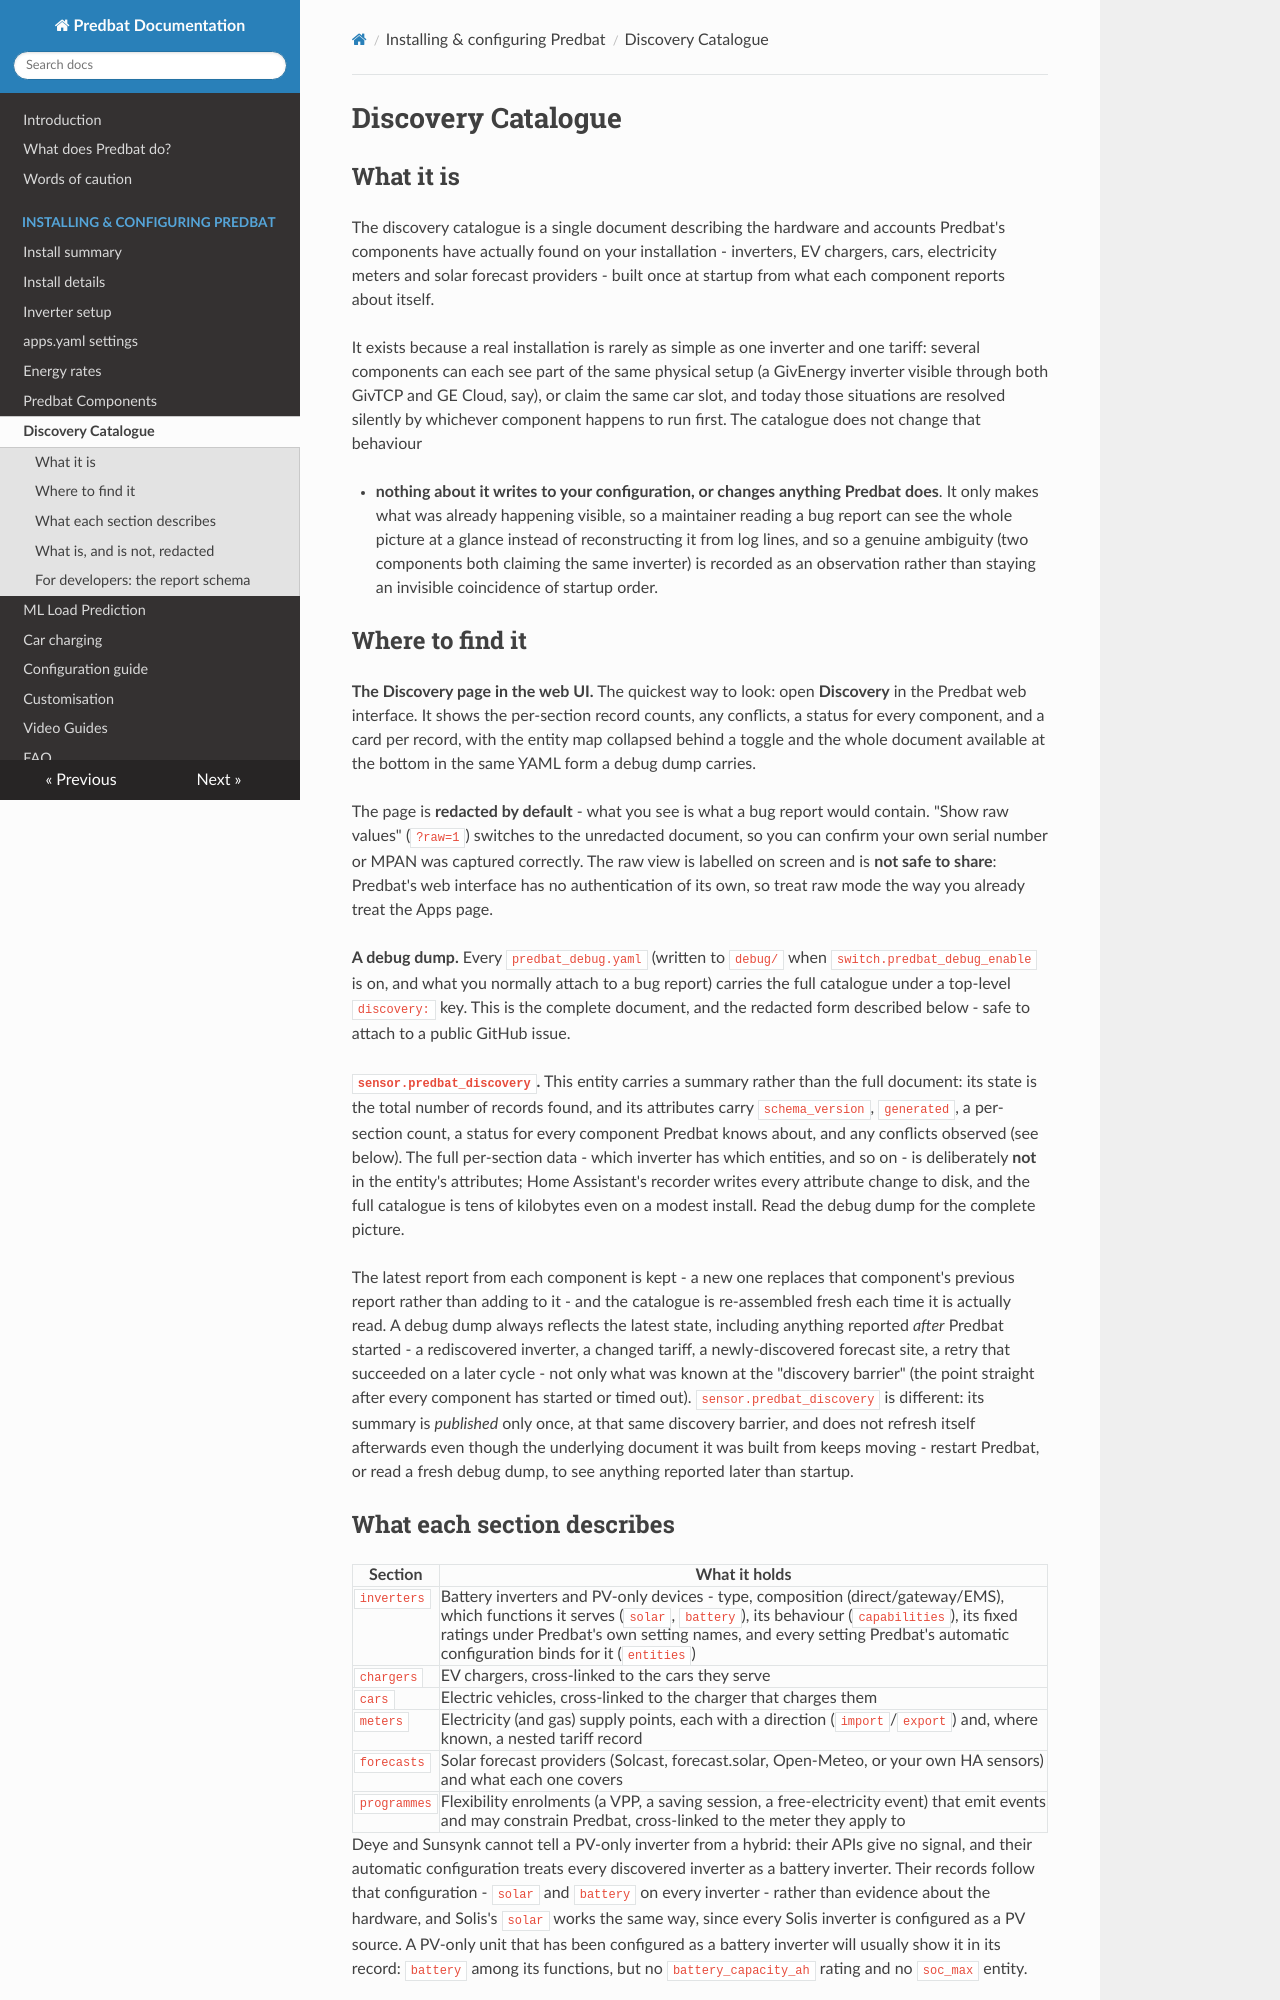

repository: ajstratton93/batpred · page: discovery-catalogue/index.html · generator: mkdocs

# Discovery Catalogue

## What it is

The discovery catalogue is a single document describing the hardware and accounts Predbat's
components have actually found on your installation - inverters, EV chargers, cars, electricity
meters and solar forecast providers - built once at startup from what each component reports about
itself.

It exists because a real installation is rarely as simple as one inverter and one tariff: several
components can each see part of the same physical setup (a GivEnergy inverter visible through both
GivTCP and GE Cloud, say), or claim the same car slot, and today those situations are resolved
silently by whichever component happens to run first. The catalogue does not change that behaviour

- **nothing about it writes to your configuration, or changes anything Predbat does**. It only
makes what was already happening visible, so a maintainer reading a bug report can see the whole
picture at a glance instead of reconstructing it from log lines, and so a genuine ambiguity (two
components both claiming the same inverter) is recorded as an observation rather than staying an
invisible coincidence of startup order.

## Where to find it

**The Discovery page in the web UI.** The quickest way to look: open **Discovery** in the Predbat
web interface. It shows the per-section record counts, any conflicts, a status for every component,
and a card per record, with the entity map collapsed behind a toggle and the whole document
available at the bottom in the same YAML form a debug dump carries.

The page is **redacted by default** - what you see is what a bug report would contain. "Show raw
values" (`?raw=1`) switches to the unredacted document, so you can confirm your own serial number
or MPAN was captured correctly. The raw view is labelled on screen and is **not safe to share**:
Predbat's web interface has no authentication of its own, so treat raw mode the way you already
treat the Apps page.

**A debug dump.** Every `predbat_debug.yaml` (written to `debug/` when
`switch.predbat_debug_enable` is on, and what you normally attach to a bug report) carries the full
catalogue under a top-level `discovery:` key. This is the complete document, and the redacted form
described below - safe to attach to a public GitHub issue.

**`sensor.predbat_discovery`.** This entity carries a summary rather than the full document: its
state is the total number of records found, and its attributes carry `schema_version`, `generated`,
a per-section count, a status for every component Predbat knows about, and any conflicts observed
(see below). The full per-section data - which inverter has which entities, and so on - is
deliberately **not** in the entity's attributes; Home Assistant's recorder writes every attribute
change to disk, and the full catalogue is tens of kilobytes even on a modest install. Read the debug
dump for the complete picture.

The latest report from each component is kept - a new one replaces that component's previous
report rather than adding to it - and the catalogue is re-assembled fresh each time
it is actually read. A debug dump always reflects the latest state, including anything reported
*after* Predbat started - a rediscovered inverter, a changed tariff, a newly-discovered forecast
site, a retry that succeeded on a later cycle - not only what was known at the "discovery barrier"
(the point straight after every component has started or timed out). `sensor.predbat_discovery` is
different: its summary is *published* only once, at that same discovery barrier, and does not
refresh itself afterwards even though the underlying document it was built from keeps moving -
restart Predbat, or read a fresh debug dump, to see anything reported later than startup.
